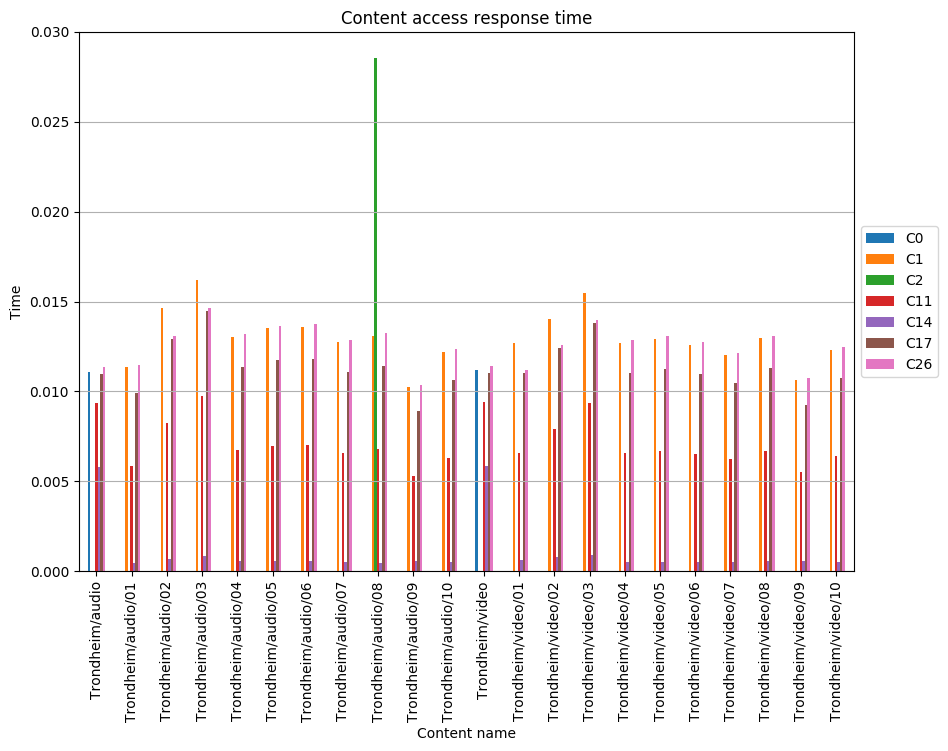

Source data for this figure (header and first rows):
, C0, C1, C2, C11, C14, C17, C26
Trondheim/audio, 0.0111, , , 0.00933, 0.0058, 0.01097, 0.01135
Trondheim/audio/01, , 0.01136, , 0.005878, 0.0004858, 0.009886, 0.01149
Trondheim/audio/02, , 0.01465, , 0.008219, 0.0006606, 0.01293, 0.01308
Trondheim/audio/03, , 0.0162, , 0.009768, 0.0008476, 0.01448, 0.01463
Trondheim/audio/04, , 0.01303, , 0.006744, 0.0005734, 0.01134, 0.01318
Trondheim/audio/05, , 0.0135, , 0.006991, 0.0005485, 0.01176, 0.01366
Trondheim/audio/06, , 0.01357, , 0.007026, 0.000544, 0.01182, 0.01373
Trondheim/audio/07, , 0.01272, , 0.006586, 0.0005254, 0.01108, 0.01287
Trondheim/audio/08, , 0.01308, 0.02855, 0.006772, 0.0004838, 0.01139, 0.01324
Trondheim/audio/09, , 0.01025, , 0.005305, 0.0005779, 0.008921, 0.01037
Trondheim/audio/10, , 0.0122, , 0.006315, 0.000496, 0.01062, 0.01234
Trondheim/video, 0.01117, , , 0.009395, 0.00584, 0.01105, 0.01143
Trondheim/video/01, , 0.01267, , 0.006558, 0.000639, 0.01103, 0.01118
Trondheim/video/02, , 0.01405, , 0.007936, 0.0007939, 0.01241, 0.01256
Trondheim/video/03, , 0.01545, , 0.009338, 0.0009226, 0.01381, 0.01396
Trondheim/video/04, , 0.01269, , 0.006568, 0.0005235, 0.01105, 0.01284
Trondheim/video/05, , 0.01294, , 0.006699, 0.0005126, 0.01127, 0.01309
Trondheim/video/06, , 0.0126, , 0.006523, 0.000529, 0.01097, 0.01275
Trondheim/video/07, , 0.01202, , 0.006223, 0.0005408, 0.01047, 0.01216
Trondheim/video/08, , 0.01295, , 0.006706, 0.0005446, 0.01128, 0.01311
Trondheim/video/09, , 0.01062, , 0.005498, 0.0005632, 0.009247, 0.01075
Trondheim/video/10, , 0.01233, , 0.006382, 0.0005334, 0.01073, 0.01247
